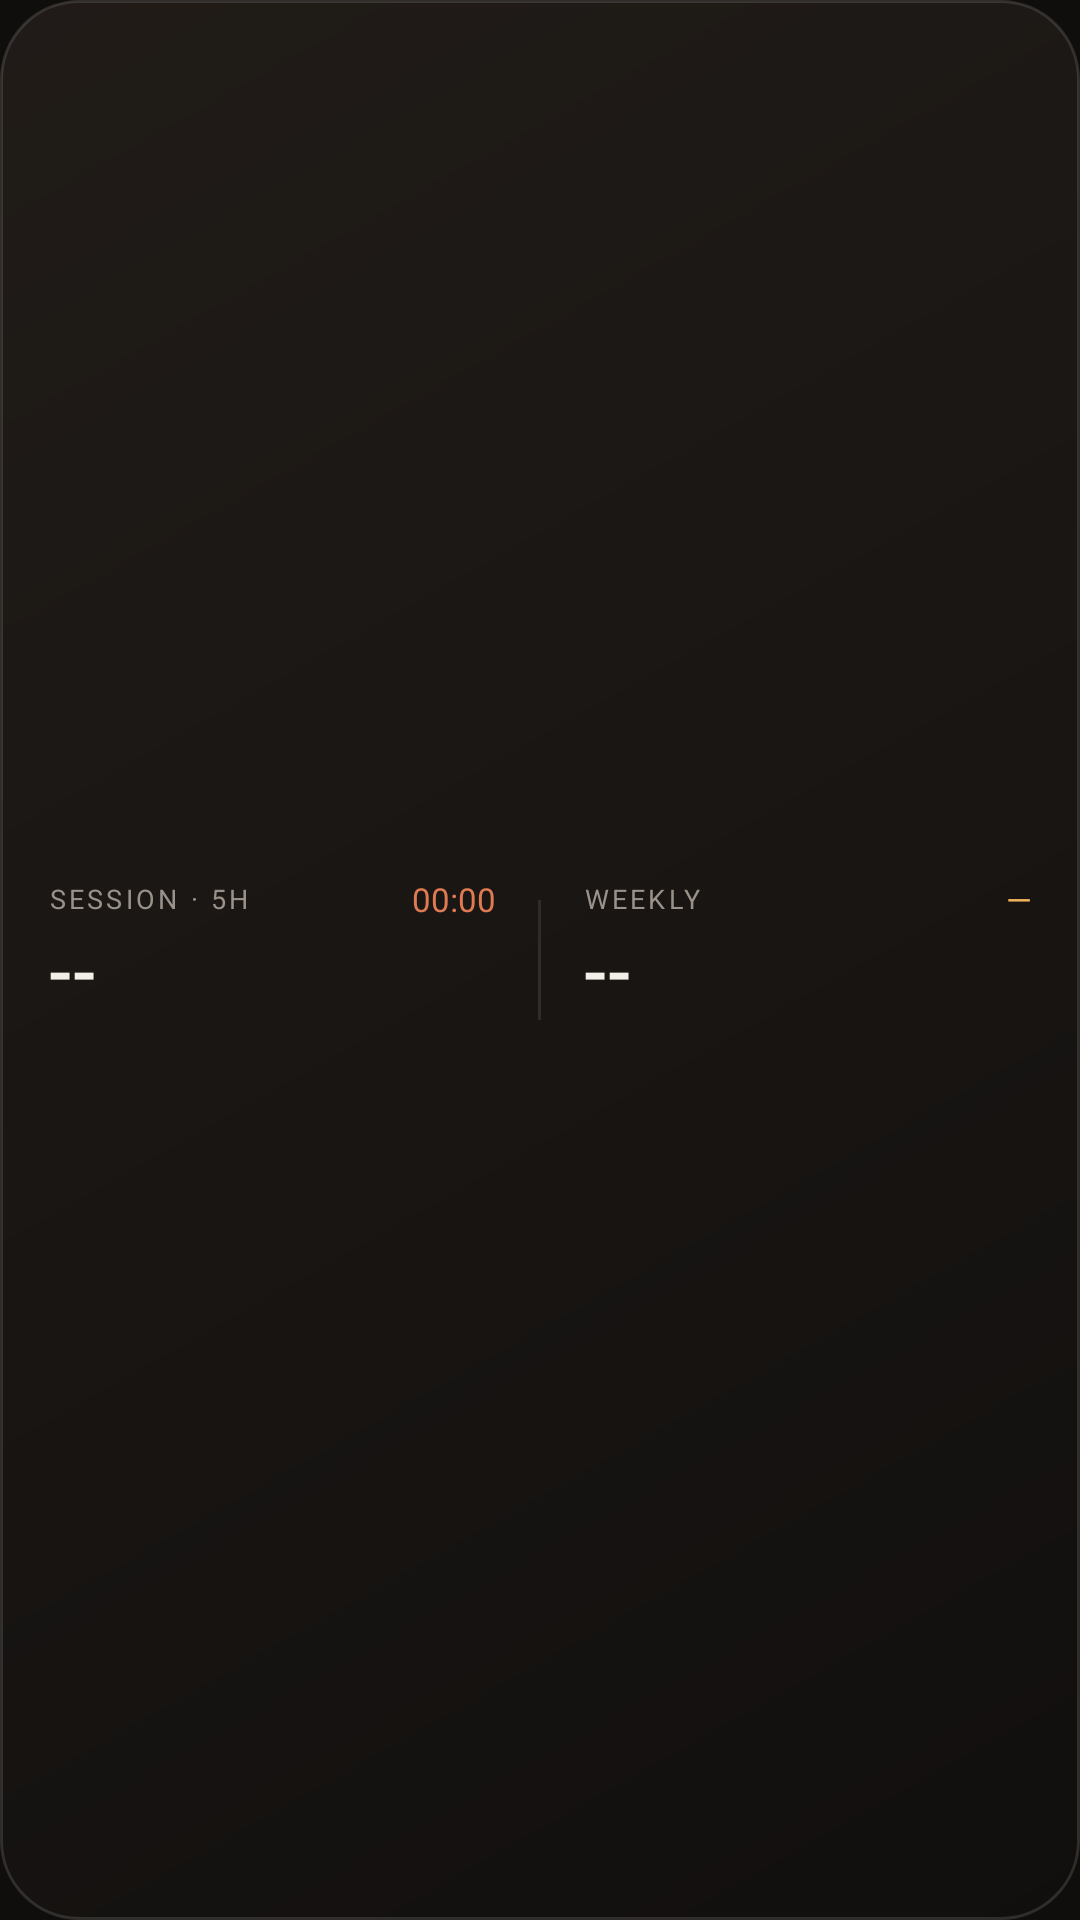

Here is an Android app screen rendered from its layout file. Give the layout XML and the strings, colors and styles it references.
<!-- AndroidManifest.xml: application theme Theme.TokenPulse -->
<!-- res/layout/widget_limits.xml -->
<?xml version="1.0" encoding="utf-8"?>
<LinearLayout xmlns:android="http://schemas.android.com/apk/res/android"
    android:id="@+id/root"
    android:layout_width="match_parent"
    android:layout_height="match_parent"
    android:background="@drawable/widget_bg"
    android:baselineAligned="false"
    android:gravity="center_vertical"
    android:orientation="horizontal"
    android:paddingStart="16dp"
    android:paddingEnd="16dp"
    android:paddingTop="10dp"
    android:paddingBottom="10dp">

    <LinearLayout
        android:layout_width="0dp"
        android:layout_height="wrap_content"
        android:layout_weight="1"
        android:orientation="vertical">

        <LinearLayout
            android:layout_width="match_parent"
            android:layout_height="wrap_content"
            android:gravity="center_vertical"
            android:orientation="horizontal">

            <TextView
                android:layout_width="0dp"
                android:layout_height="wrap_content"
                android:layout_weight="1"
                android:letterSpacing="0.12"
                android:text="SESSION · 5H"
                android:textColor="@color/tp_muted"
                android:textSize="9sp" />

            <Chronometer
                android:id="@+id/s_countdown"
                android:layout_width="wrap_content"
                android:layout_height="wrap_content"
                android:textColor="@color/tp_accent"
                android:textSize="11sp" />
        </LinearLayout>

        <TextView
            android:id="@+id/s_pct"
            android:layout_width="wrap_content"
            android:layout_height="wrap_content"
            android:fontFamily="sans-serif-medium"
            android:text="--"
            android:textColor="@color/tp_text"
            android:textSize="24sp" />

        <ImageView
            android:id="@+id/s_bar"
            android:layout_width="match_parent"
            android:layout_height="6dp"
            android:layout_marginTop="2dp"
            android:contentDescription="Session usage"
            android:scaleType="fitXY" />
    </LinearLayout>

    <View
        android:layout_width="1dp"
        android:layout_height="40dp"
        android:layout_marginStart="14dp"
        android:layout_marginEnd="14dp"
        android:background="#1AF3EEE8" />

    <LinearLayout
        android:layout_width="0dp"
        android:layout_height="wrap_content"
        android:layout_weight="1"
        android:orientation="vertical">

        <LinearLayout
            android:layout_width="match_parent"
            android:layout_height="wrap_content"
            android:gravity="center_vertical"
            android:orientation="horizontal">

            <TextView
                android:layout_width="0dp"
                android:layout_height="wrap_content"
                android:layout_weight="1"
                android:letterSpacing="0.12"
                android:text="WEEKLY"
                android:textColor="@color/tp_muted"
                android:textSize="9sp" />

            <TextView
                android:id="@+id/w_reset"
                android:layout_width="wrap_content"
                android:layout_height="wrap_content"
                android:text="—"
                android:textColor="@color/tp_amber"
                android:textSize="11sp" />
        </LinearLayout>

        <TextView
            android:id="@+id/w_pct"
            android:layout_width="wrap_content"
            android:layout_height="wrap_content"
            android:fontFamily="sans-serif-medium"
            android:text="--"
            android:textColor="@color/tp_text"
            android:textSize="24sp" />

        <ImageView
            android:id="@+id/w_bar"
            android:layout_width="match_parent"
            android:layout_height="6dp"
            android:layout_marginTop="2dp"
            android:contentDescription="Weekly usage"
            android:scaleType="fitXY" />
    </LinearLayout>
</LinearLayout>
<!-- resources referenced by this layout -->
<resources>
  <color name="tp_accent">#FFE07A52</color>
  <color name="tp_amber">#FFF2B35B</color>
  <color name="tp_muted">#FF9A928A</color>
  <color name="tp_text">#FFF3EEE8</color>
  <!-- drawable widget_bg (drawable) -->
  <?xml version="1.0" encoding="utf-8"?>
  <shape xmlns:android="http://schemas.android.com/apk/res/android" android:shape="rectangle">
      <gradient
          android:angle="315"
          android:startColor="#F2211C18"
          android:endColor="#F2110F0E" />
      <corners android:radius="26dp" />
      <stroke android:width="1dp" android:color="#22F3EEE8" />
  </shape>
  <style name="Theme.TokenPulse" parent="android:Theme.Material.NoActionBar">
          <item name="android:windowBackground">@color/tp_bg</item>
          <item name="android:statusBarColor">@android:color/transparent</item>
          <item name="android:navigationBarColor">@android:color/transparent</item>
      </style>
  <color name="tp_bg">#FF0F0E0D</color>
</resources>
